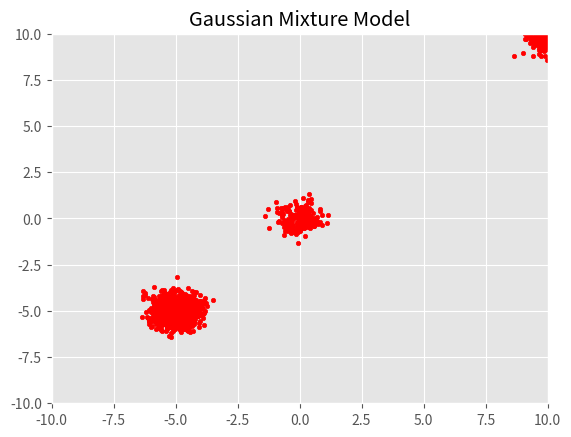

Write the Python code that produced this figure.
import numpy as np
import matplotlib.pyplot as plt
plt.style.use('ggplot')

w_list     = [0.2,0.1,0.7]
covar_list = [[[0.2,0],[0,0.2]]]*3
means      = [[10,10],[0,0],[-5,-5]]

def sample_gaus_mixture(w_list,m_list,covar_list,n_samples):

    '''P(X) = w1*N(X|m1,var1)+w2*N(X|m2,var2)+w3*N(X|m3,var3)
    w_list   = [w1,w2,w3]
    var_list = [var1,var2,var3]
    n_sample - number samples from P(X)'''

    mixture_idx = np.random.choice(3,size=n_samples,p= w_list)

    samples_x = []
    samples_y = []

    for i in mixture_idx:
        xy = np.random.multivariate_normal(m_list[i], covar_list[i], (1, 1))[0][0]
        samples_x.append(xy[0])
        samples_y.append(xy[1])

    return np.array([samples_x,samples_y]).T

X = sample_gaus_mixture(w_list,means,covar_list,2000)
xlim, ylim = [-10, 10], [-10, 10]
plt.scatter(X[:, 0], X[:, 1], s=10, color='red')
plt.xlim(xlim)
plt.title('Gaussian Mixture Model')
plt.ylim(ylim);
plt.show()
